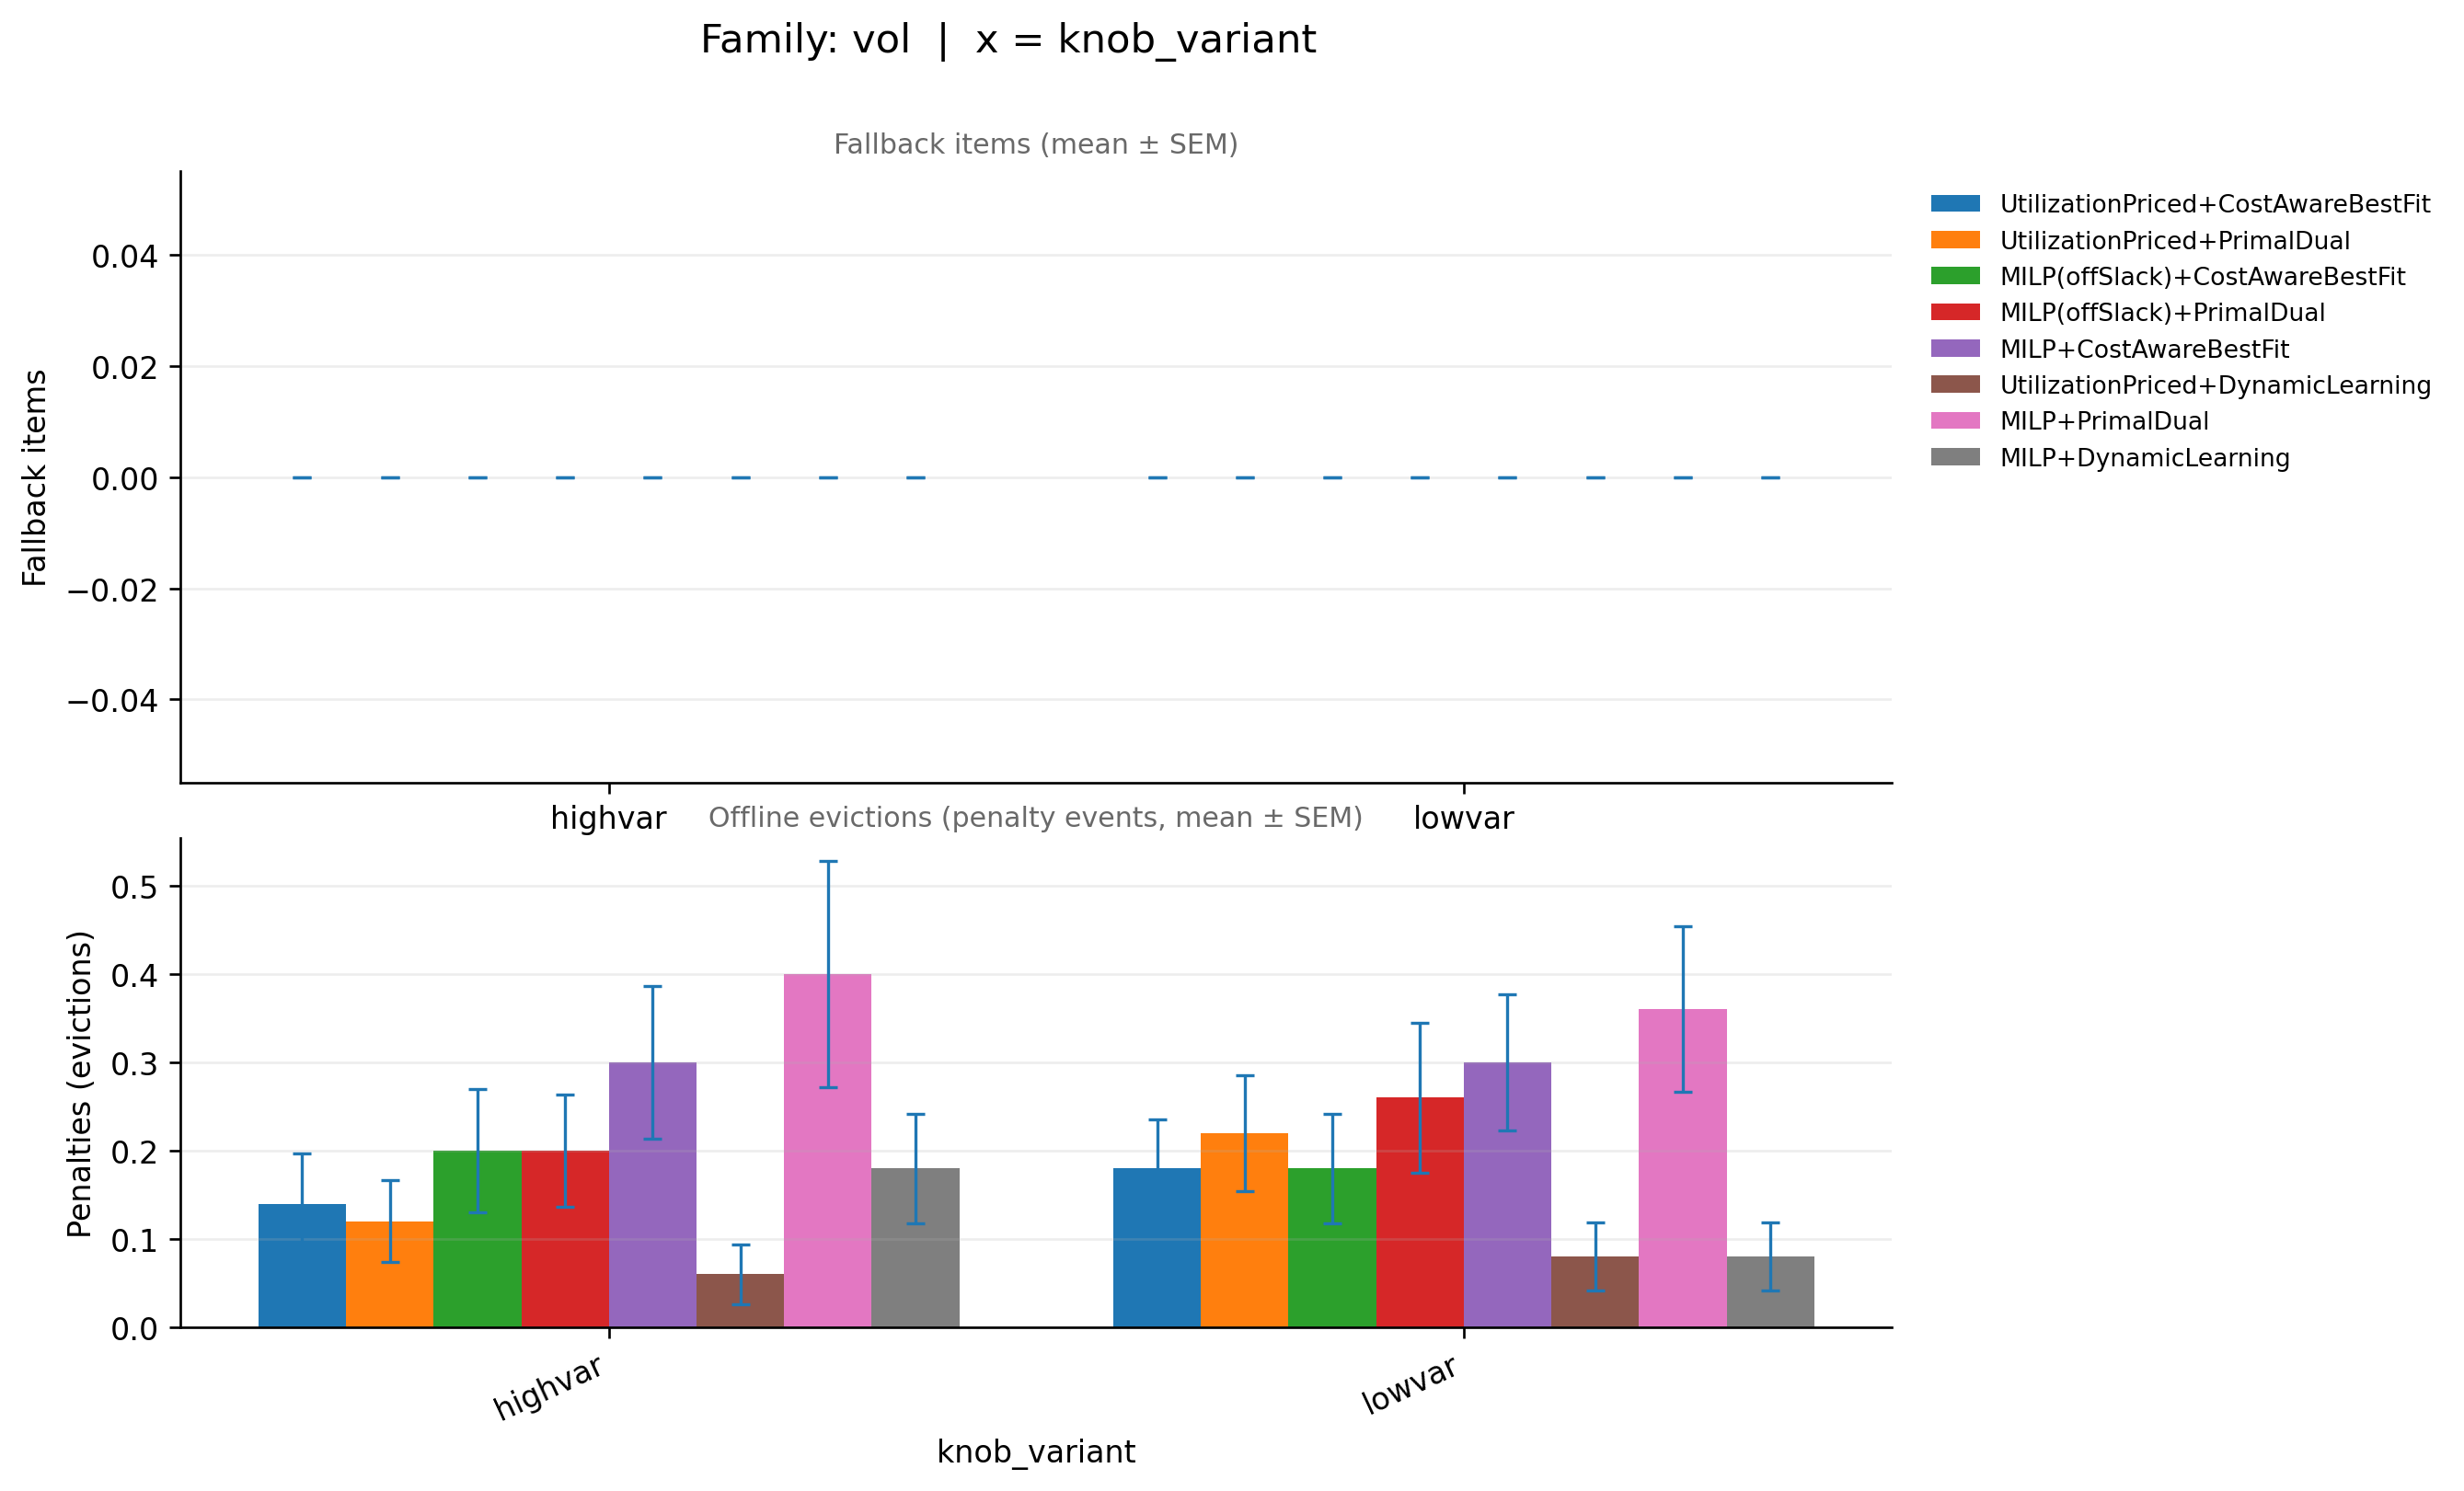

The data file committed next to this chart (first rows):
family_base, knob_variant, ratio_variant, pipeline, runs_total_x, infeasible_runs_x, feasible_runs_x, fallback_mean, fallback_sem, infeasible_rate_x, runs_total_y, infeasible_runs_y, feasible_runs_y, penalty_mean, penalty_sem, infeasible_rate_y, _x
vol, highvar, off50_on50, MILP(offSlack)+CostAwareBestFit, 50, 0, 50, 0.0, 0.0, 0.0, 50, 0, 50, 0.2, 0.06999, 0.0, highvar
vol, highvar, off50_on50, MILP(offSlack)+PrimalDual, 50, 0, 50, 0.0, 0.0, 0.0, 50, 0, 50, 0.2, 0.06389, 0.0, highvar
vol, highvar, off50_on50, MILP+CostAwareBestFit, 50, 0, 50, 0.0, 0.0, 0.0, 50, 0, 50, 0.3, 0.0869, 0.0, highvar
vol, highvar, off50_on50, MILP+DynamicLearning, 50, 0, 50, 0.0, 0.0, 0.0, 50, 0, 50, 0.18, 0.06188, 0.0, highvar
vol, highvar, off50_on50, MILP+PrimalDual, 50, 0, 50, 0.0, 0.0, 0.0, 50, 0, 50, 0.4, 0.1278, 0.0, highvar
vol, highvar, off50_on50, UtilizationPriced+CostAwareBestFit, 50, 0, 50, 0.0, 0.0, 0.0, 50, 0, 50, 0.14, 0.05721, 0.0, highvar
vol, highvar, off50_on50, UtilizationPriced+DynamicLearning, 50, 0, 50, 0.0, 0.0, 0.0, 50, 0, 50, 0.06, 0.03393, 0.0, highvar
vol, highvar, off50_on50, UtilizationPriced+PrimalDual, 50, 0, 50, 0.0, 0.0, 0.0, 50, 0, 50, 0.12, 0.04642, 0.0, highvar
vol, lowvar, off50_on50, MILP(offSlack)+CostAwareBestFit, 50, 0, 50, 0.0, 0.0, 0.0, 50, 0, 50, 0.18, 0.06188, 0.0, lowvar
vol, lowvar, off50_on50, MILP(offSlack)+PrimalDual, 50, 0, 50, 0.0, 0.0, 0.0, 50, 0, 50, 0.26, 0.0848, 0.0, lowvar
vol, lowvar, off50_on50, MILP+CostAwareBestFit, 50, 0, 50, 0.0, 0.0, 0.0, 50, 0, 50, 0.3, 0.07693, 0.0, lowvar
vol, lowvar, off50_on50, MILP+DynamicLearning, 50, 0, 50, 0.0, 0.0, 0.0, 50, 0, 50, 0.08, 0.03876, 0.0, lowvar
vol, lowvar, off50_on50, MILP+PrimalDual, 50, 0, 50, 0.0, 0.0, 0.0, 50, 0, 50, 0.36, 0.09372, 0.0, lowvar
vol, lowvar, off50_on50, UtilizationPriced+CostAwareBestFit, 50, 0, 50, 0.0, 0.0, 0.0, 50, 0, 50, 0.18, 0.05488, 0.0, lowvar
vol, lowvar, off50_on50, UtilizationPriced+DynamicLearning, 50, 0, 50, 0.0, 0.0, 0.0, 50, 0, 50, 0.08, 0.03876, 0.0, lowvar
vol, lowvar, off50_on50, UtilizationPriced+PrimalDual, 50, 0, 50, 0.0, 0.0, 0.0, 50, 0, 50, 0.22, 0.06571, 0.0, lowvar
